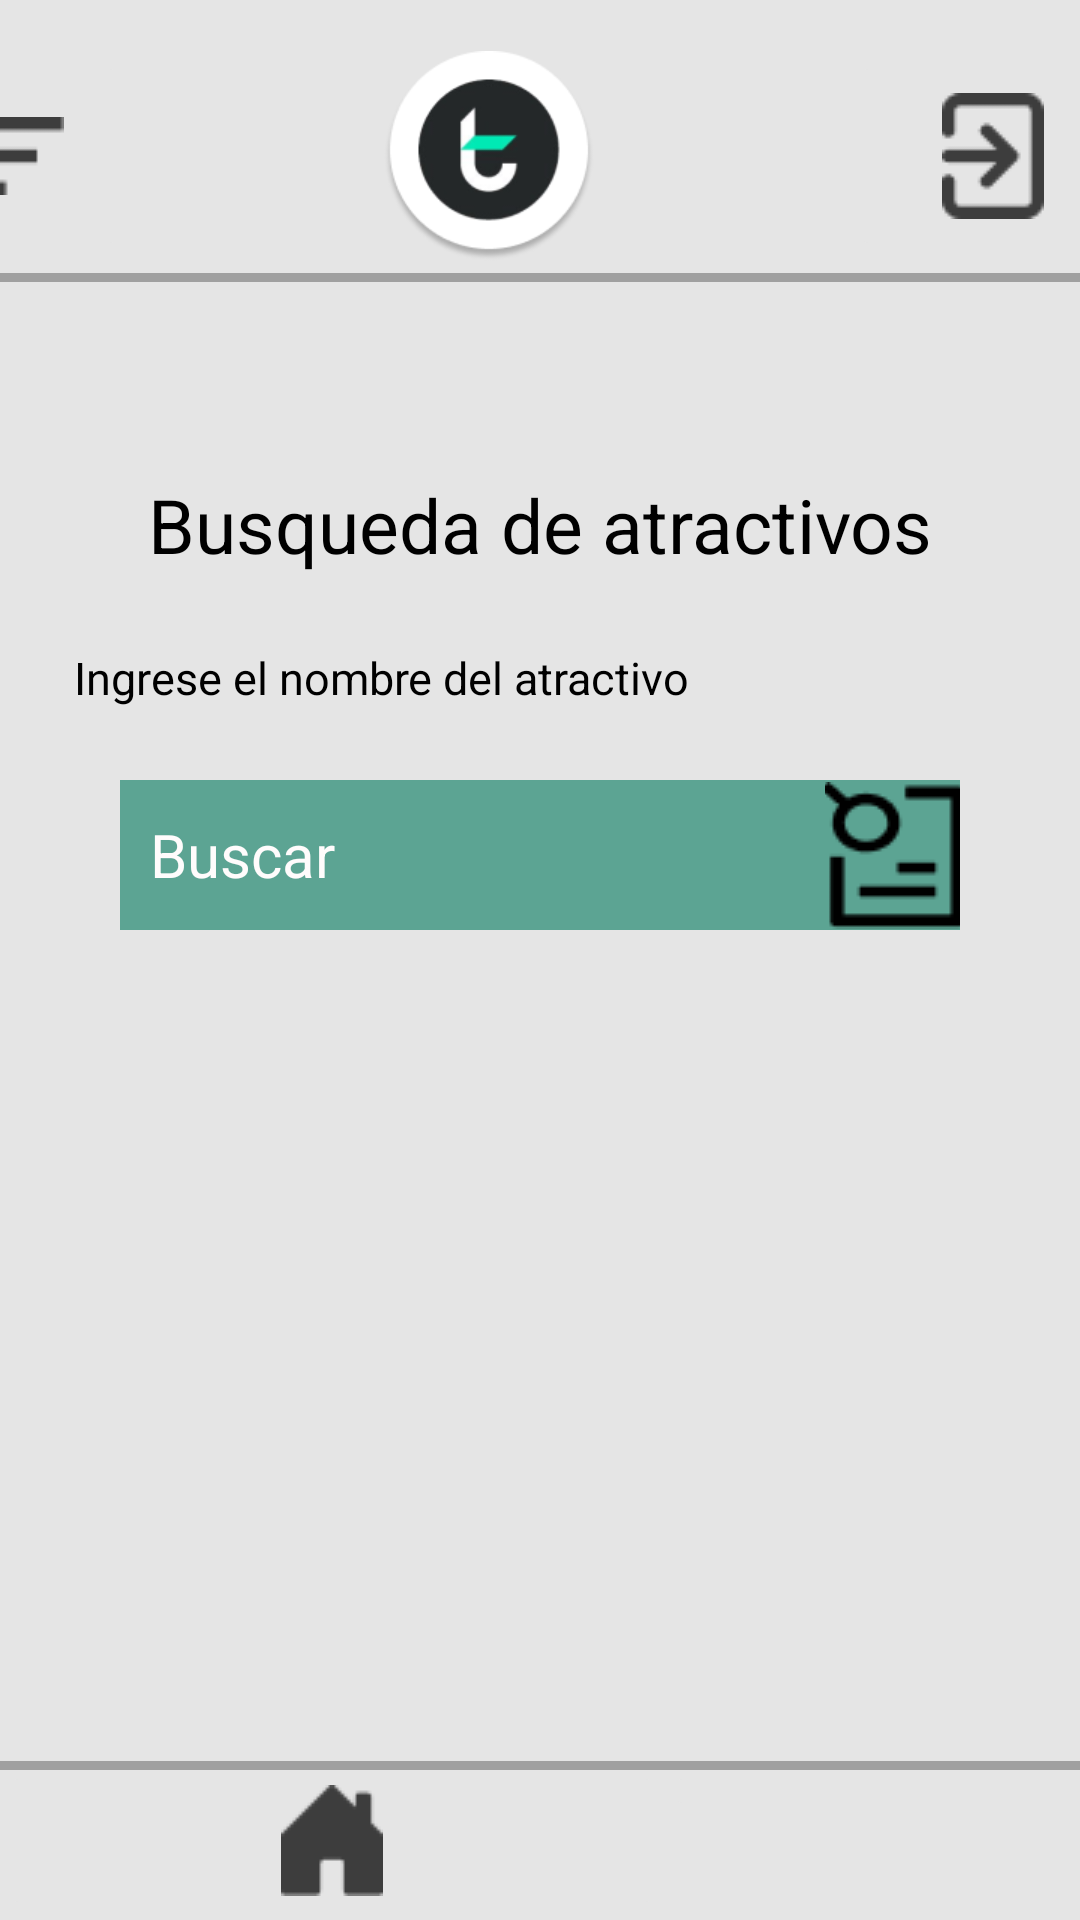

The Android layout XML behind this screen, and the referenced resources:
<!-- AndroidManifest.xml: application theme Theme.GoTravelApp -->
<!-- res/layout/activity_buscar.xml -->
<?xml version="1.0" encoding="utf-8"?>
<androidx.constraintlayout.widget.ConstraintLayout xmlns:android="http://schemas.android.com/apk/res/android"
    xmlns:app="http://schemas.android.com/apk/res-auto"
    xmlns:tools="http://schemas.android.com/tools"
    android:layout_width="match_parent"
    android:layout_height="match_parent"
    android:background="#FFFFFF"
    android:backgroundTint="#E5E5E5"
    tools:context=".buscar">

    <LinearLayout
        android:id="@+id/linearLayout"
        android:layout_width="414dp"
        android:layout_height="84dp"
        android:layout_marginTop="10dp"
        android:background="@drawable/borderstart"
        android:gravity="center"
        android:orientation="horizontal"
        app:layout_constraintEnd_toEndOf="parent"
        app:layout_constraintHorizontal_bias="0.666"
        app:layout_constraintStart_toStartOf="parent"

        app:layout_constraintTop_toTopOf="parent">

        <ImageButton
            android:id="@+id/imageButton2"
            android:layout_width="78dp"
            android:layout_height="70dp"
            android:backgroundTint="#E5E5E5"
            app:srcCompat="@drawable/category" />

        <ImageView
            android:id="@+id/imageView3"
            android:layout_width="247dp"
            android:layout_height="70dp"
            android:layout_weight="1"
            app:srcCompat="@drawable/icono" />

        <ImageButton
            android:id="@+id/btnExit"
            android:layout_width="102dp"
            android:layout_height="70dp"
            android:layout_weight="1"
            android:backgroundTint="#E5E5E5"
            app:srcCompat="@drawable/exit" />

    </LinearLayout>

    <TextView
        android:id="@+id/textView4"
        android:layout_width="wrap_content"
        android:layout_height="wrap_content"
        android:layout_marginTop="64dp"
        android:text="Busqueda de atractivos"
        android:textColor="#000000"
        android:textSize="25sp"
        app:layout_constraintEnd_toEndOf="parent"
        app:layout_constraintStart_toStartOf="parent"
        app:layout_constraintTop_toBottomOf="@+id/linearLayout" />

    <LinearLayout
        android:id="@+id/linearLayout2"
        android:layout_width="409dp"
        android:layout_height="53dp"
        android:background="@drawable/borderfinish"
        android:orientation="horizontal"
        app:layout_constraintBottom_toBottomOf="parent"
        app:layout_constraintEnd_toEndOf="parent"
        app:layout_constraintHorizontal_bias="0.0"
        app:layout_constraintStart_toStartOf="parent">

        <ImageButton
            android:id="@+id/btnHome01"
            android:layout_width="wrap_content"
            android:layout_height="wrap_content"
            android:layout_weight="1"
            android:backgroundTint="#E5E5E5"
            app:srcCompat="@drawable/casa" />

        <ImageButton
            android:id="@+id/btnPerfil"
            android:layout_width="wrap_content"
            android:layout_height="wrap_content"
            android:layout_weight="1"
            android:backgroundTint="#E5E5E5"
            app:srcCompat="@drawable/perfil" />
    </LinearLayout>

    <TextView
        android:id="@+id/textView5"
        android:layout_width="wrap_content"
        android:layout_height="wrap_content"
        android:layout_marginTop="24dp"
        android:text="Ingrese el nombre del atractivo"
        android:textColor="#000000"
        android:textSize="15sp"
        app:layout_constraintEnd_toEndOf="parent"
        app:layout_constraintHorizontal_bias="0.159"
        app:layout_constraintStart_toStartOf="parent"
        app:layout_constraintTop_toBottomOf="@+id/textView4" />

    <TextView
        android:id="@+id/txtError"
        android:layout_width="wrap_content"
        android:layout_height="wrap_content"
        android:textColor="#FD0000"
        android:textSize="15sp"
        app:layout_constraintBottom_toTopOf="@+id/linearLayout2"
        app:layout_constraintEnd_toEndOf="parent"
        app:layout_constraintHorizontal_bias="0.497"
        app:layout_constraintStart_toStartOf="parent"
        app:layout_constraintTop_toBottomOf="@+id/linearLayout3"
        app:layout_constraintVertical_bias="0.184" />

    <LinearLayout
        android:id="@+id/linearLayout3"
        android:layout_width="280dp"
        android:layout_height="50dp"
        android:background="#5CA493"
        android:backgroundTint="#5CA493"
        android:orientation="horizontal"
        android:paddingLeft="10dp"
        app:layout_constraintBottom_toTopOf="@+id/linearLayout2"
        app:layout_constraintEnd_toEndOf="parent"
        app:layout_constraintStart_toStartOf="parent"
        app:layout_constraintTop_toBottomOf="@+id/textView5"
        app:layout_constraintVertical_bias="0.07999998">

        <EditText
            android:id="@+id/txtBuscar"
            android:layout_width="225dp"
            android:layout_height="match_parent"
            android:background="#5CA493"
            android:ems="10"
            android:hint="Buscar"
            android:inputType="textPersonName"
            android:textColor="#FFFFFF"
            android:textColorHint="#FFFCFC"
            android:textSize="20sp" />

        <ImageButton
            android:id="@+id/btnBuscar"
            android:layout_width="wrap_content"
            android:layout_height="wrap_content"
            android:layout_weight="1"
            android:backgroundTint="#005CA493"
            android:textColor="#FFFFFF"
            app:srcCompat="@drawable/search" />
    </LinearLayout>


</androidx.constraintlayout.widget.ConstraintLayout>
<!-- resources referenced by this layout -->
<resources>
  <!-- drawable borderfinish (drawable) -->
  <?xml version="1.0" encoding="utf-8"?>
  <layer-list xmlns:android="http://schemas.android.com/apk/res/android">
      <item>
          <shape android:shape="rectangle">
              <solid android:color="#4D000000" />
          </shape>
      </item>
      <item android:left="0dp" android:right="0dp" android:top="3dp" android:bottom="0dp">
          <shape android:shape="rectangle">
              <solid android:color="#E5E5E5" />
          </shape>
      </item>
  </layer-list>
  <!-- drawable borderstart (drawable) -->
  <?xml version="1.0" encoding="utf-8"?>
      <layer-list xmlns:android="http://schemas.android.com/apk/res/android">
          <item>
              <shape android:shape="rectangle">
                  <solid android:color="#4D000000" />
              </shape>
          </item>
          <item android:left="0dp" android:right="0dp" android:top="0dp" android:bottom="3dp">
              <shape android:shape="rectangle">
                  <solid android:color="#E5E5E5" />
              </shape>
          </item>
      </layer-list>
  <!-- drawable casa: png bitmap (drawable-v24, 437 bytes) -->
  <!-- drawable category: png bitmap (drawable-v24, 232 bytes) -->
  <!-- drawable exit: png bitmap (drawable-v24, 721 bytes) -->
  <!-- drawable icono: png bitmap (drawable, 11658 bytes) -->
  <!-- drawable search: png bitmap (drawable, 705 bytes) -->
  <style name="Theme.GoTravelApp" parent="Theme.MaterialComponents.NoActionBar">
          
          <item name="colorPrimary">@color/white</item>
          <item name="colorPrimaryVariant">@color/purple_700</item>
          <item name="colorOnPrimary">@color/white</item>
          
          <item name="colorSecondary">@color/teal_200</item>
          <item name="colorSecondaryVariant">@color/teal_700</item>
          <item name="colorOnSecondary">@color/black</item>
          <item name="android:windowActionBarOverlay">true</item>
          
          <item name="android:statusBarColor" tools:targetApi="l">?attr/colorPrimaryVariant</item>
          
      </style>
  <!-- not gathered from this repository: default colours our renderer supplied (Android Studio template values) -->
  <color name="purple_700">#FF3700B3</color>
  <color name="teal_200">#FF03DAC5</color>
  <color name="teal_700">#FF018786</color>
  <color name="black">#FF000000</color>
  <color name="white">#FFFFFFFF</color>
</resources>
